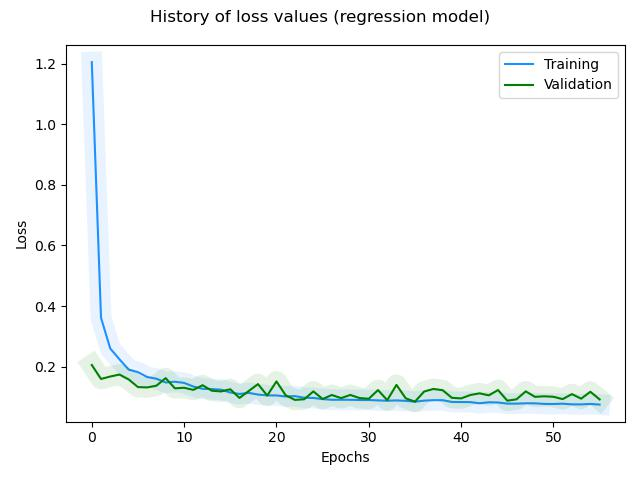

Values plotted in this chart, from the file beside it:
, loss, rmse, mse, mae, val_loss, val_rmse, val_mse, val_mae, _timestamp, _runtime
0, 1.205, 1.093, 1.195, 0.8005, 0.2057, 0.4435, 0.1967, 0.3399, 1732284352, 16
1, 0.3613, 0.5938, 0.3526, 0.4627, 0.1598, 0.3891, 0.1514, 0.3059, 1732284352, 16
2, 0.2602, 0.502, 0.252, 0.3879, 0.1678, 0.3997, 0.1598, 0.3269, 1732284352, 16
3, 0.2244, 0.4654, 0.2166, 0.3583, 0.1743, 0.4081, 0.1665, 0.337, 1732284352, 16
4, 0.1905, 0.4276, 0.1829, 0.3335, 0.1581, 0.3879, 0.1505, 0.3174, 1732284352, 16
5, 0.1823, 0.418, 0.1748, 0.3222, 0.133, 0.3543, 0.1255, 0.2825, 1732284352, 16
6, 0.1661, 0.3984, 0.1587, 0.3087, 0.1318, 0.3527, 0.1244, 0.2806, 1732284352, 16
7, 0.1606, 0.3914, 0.1532, 0.3, 0.1376, 0.3608, 0.1302, 0.2951, 1732284352, 16
8, 0.1481, 0.3752, 0.1408, 0.2857, 0.1624, 0.3938, 0.1551, 0.3313, 1732284353, 17
9, 0.1507, 0.3787, 0.1434, 0.2888, 0.1288, 0.3487, 0.1216, 0.2816, 1732284353, 17
10, 0.1468, 0.3735, 0.1395, 0.2876, 0.1307, 0.3514, 0.1235, 0.2852, 1732284353, 17
11, 0.1348, 0.3571, 0.1275, 0.2698, 0.1237, 0.3413, 0.1165, 0.276, 1732284353, 17
12, 0.1273, 0.3466, 0.1201, 0.2634, 0.1391, 0.3632, 0.1319, 0.2999, 1732284353, 17
13, 0.1264, 0.3452, 0.1192, 0.2607, 0.1209, 0.3373, 0.1137, 0.2717, 1732284353, 17
14, 0.1244, 0.3423, 0.1172, 0.2577, 0.1186, 0.3338, 0.1114, 0.2683, 1732284353, 17
15, 0.1151, 0.3285, 0.1079, 0.2515, 0.1257, 0.3444, 0.1186, 0.2829, 1732284353, 17
16, 0.1102, 0.321, 0.103, 0.2434, 0.09718, 0.3001, 0.09006, 0.2245, 1732284353, 17
17, 0.1138, 0.3267, 0.1067, 0.2444, 0.1201, 0.3361, 0.113, 0.2726, 1732284353, 17
18, 0.1083, 0.3181, 0.1012, 0.2368, 0.1427, 0.3683, 0.1357, 0.3125, 1732284353, 17
19, 0.1056, 0.3138, 0.09849, 0.2381, 0.1051, 0.3131, 0.09801, 0.2449, 1732284353, 17
20, 0.1054, 0.3136, 0.09832, 0.2416, 0.1516, 0.3802, 0.1446, 0.3258, 1732284354, 18
21, 0.102, 0.3081, 0.09492, 0.2321, 0.1059, 0.3143, 0.0988, 0.2472, 1732284354, 18
22, 0.1031, 0.31, 0.09607, 0.2357, 0.09067, 0.2892, 0.08364, 0.2136, 1732284354, 18
23, 0.0978, 0.3013, 0.09077, 0.2248, 0.09278, 0.2928, 0.08576, 0.2184, 1732284354, 18
24, 0.09711, 0.3002, 0.0901, 0.2253, 0.1187, 0.3342, 0.1117, 0.2743, 1732284354, 18
25, 0.09327, 0.2937, 0.08627, 0.2192, 0.09358, 0.2943, 0.0866, 0.2237, 1732284354, 18
26, 0.09108, 0.29, 0.0841, 0.2139, 0.1068, 0.316, 0.09988, 0.2537, 1732284354, 18
27, 0.09115, 0.2901, 0.08418, 0.2166, 0.09656, 0.2993, 0.0896, 0.2297, 1732284354, 18
28, 0.09101, 0.2899, 0.08406, 0.2126, 0.107, 0.3163, 0.1001, 0.2531, 1732284354, 18
29, 0.09025, 0.2886, 0.08331, 0.2172, 0.09675, 0.2997, 0.08982, 0.2309, 1732284354, 18
30, 0.09032, 0.2888, 0.0834, 0.2146, 0.0945, 0.2959, 0.08758, 0.227, 1732284354, 18
31, 0.08903, 0.2866, 0.08213, 0.2149, 0.123, 0.3407, 0.1161, 0.2831, 1732284354, 18
32, 0.08786, 0.2845, 0.08097, 0.2101, 0.08986, 0.288, 0.08297, 0.2158, 1732284354, 18
33, 0.08901, 0.2866, 0.08213, 0.2134, 0.1402, 0.3651, 0.1333, 0.3104, 1732284355, 19
34, 0.08743, 0.2838, 0.08056, 0.2141, 0.09586, 0.2983, 0.08899, 0.2308, 1732284355, 19
35, 0.08478, 0.2791, 0.07792, 0.2083, 0.08486, 0.2793, 0.07801, 0.2018, 1732284355, 19
36, 0.08826, 0.2853, 0.08141, 0.216, 0.1184, 0.3341, 0.1116, 0.2769, 1732284355, 19
37, 0.08972, 0.2879, 0.08288, 0.2158, 0.1268, 0.3463, 0.1199, 0.291, 1732284355, 19
38, 0.08974, 0.288, 0.08292, 0.2158, 0.1227, 0.3404, 0.1158, 0.2851, 1732284355, 19
39, 0.0839, 0.2777, 0.0771, 0.2094, 0.09757, 0.3013, 0.09076, 0.237, 1732284355, 19
40, 0.08368, 0.2773, 0.07689, 0.2078, 0.0956, 0.298, 0.08881, 0.2337, 1732284355, 19
41, 0.08338, 0.2768, 0.0766, 0.2065, 0.1069, 0.3164, 0.1001, 0.2559, 1732284355, 19
42, 0.07957, 0.2698, 0.0728, 0.203, 0.1123, 0.3249, 0.1056, 0.2644, 1732284355, 19
43, 0.0828, 0.2758, 0.07604, 0.2029, 0.1057, 0.3146, 0.09898, 0.253, 1732284356, 20
44, 0.08214, 0.2746, 0.0754, 0.2042, 0.1231, 0.3412, 0.1164, 0.2852, 1732284356, 20
45, 0.07847, 0.2678, 0.07174, 0.2002, 0.08811, 0.2853, 0.08139, 0.2161, 1732284356, 20
46, 0.07835, 0.2676, 0.07162, 0.1991, 0.09263, 0.2931, 0.08591, 0.2273, 1732284356, 20
47, 0.07954, 0.2699, 0.07283, 0.2005, 0.1189, 0.3349, 0.1122, 0.2784, 1732284356, 20
48, 0.07934, 0.2695, 0.07264, 0.2003, 0.1008, 0.3067, 0.09408, 0.2447, 1732284356, 20
49, 0.07746, 0.266, 0.07077, 0.196, 0.1026, 0.3097, 0.09592, 0.2467, 1732284356, 20
50, 0.07712, 0.2654, 0.07044, 0.198, 0.1009, 0.307, 0.09427, 0.2457, 1732284356, 20
51, 0.07817, 0.2674, 0.0715, 0.1995, 0.0933, 0.2943, 0.08664, 0.2269, 1732284356, 20
52, 0.07602, 0.2634, 0.06936, 0.1973, 0.1098, 0.3212, 0.1032, 0.2604, 1732284356, 20
53, 0.07584, 0.263, 0.06919, 0.197, 0.0947, 0.2967, 0.08806, 0.2308, 1732284356, 20
54, 0.07739, 0.266, 0.07076, 0.1979, 0.1175, 0.333, 0.1109, 0.2755, 1732284356, 20
55, 0.07518, 0.2618, 0.06856, 0.1958, 0.09233, 0.2928, 0.08571, 0.2231, 1732284357, 21
